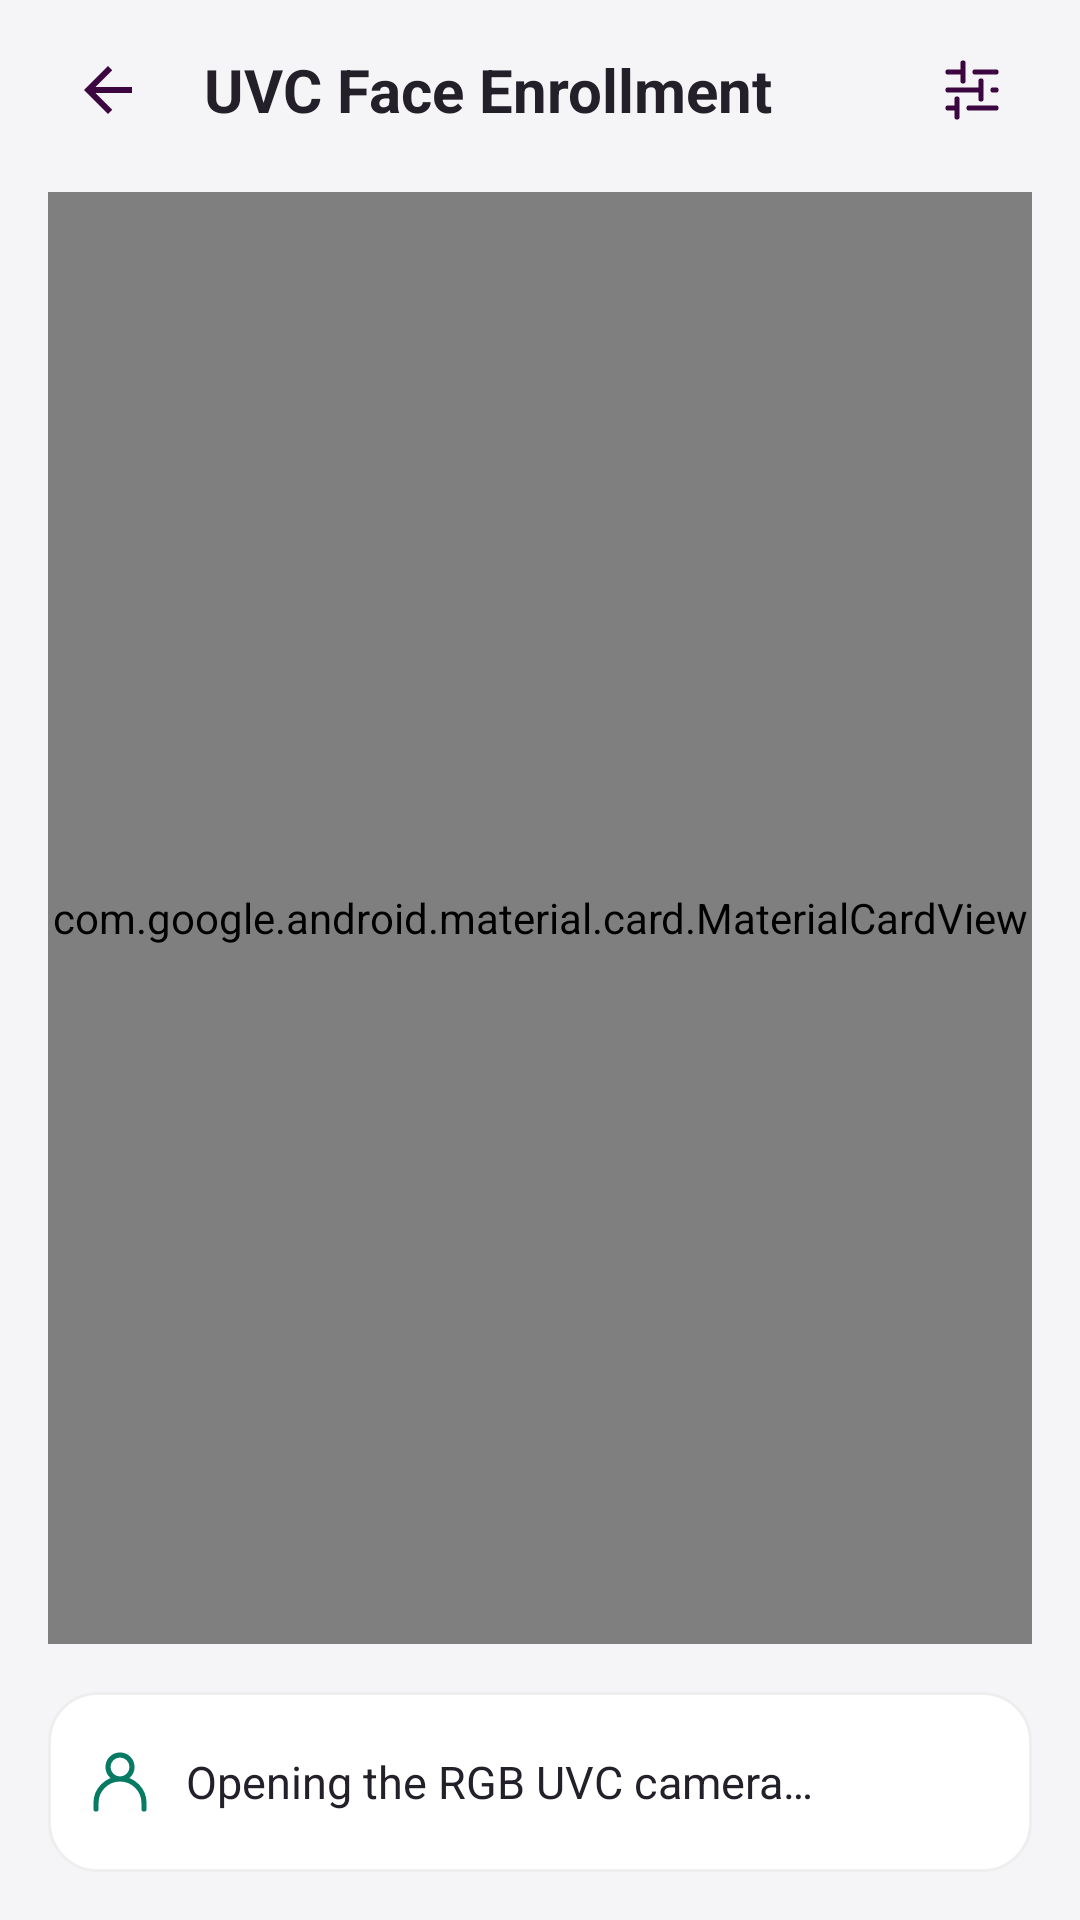

Android layout source for this screen:
<!-- AndroidManifest.xml: application theme Theme.HiFace.MainTheme -->
<!-- res/layout/activity_uvc_face_enrollment.xml -->
<?xml version="1.0" encoding="utf-8"?>
<LinearLayout xmlns:android="http://schemas.android.com/apk/res/android"
    xmlns:app="http://schemas.android.com/apk/res-auto"
    android:layout_width="match_parent" android:layout_height="match_parent"
    android:orientation="vertical" android:background="@color/content_background">
    <LinearLayout android:layout_width="match_parent" android:layout_height="wrap_content"
        android:minHeight="60dp" android:gravity="center_vertical" android:paddingStart="12dp" android:paddingEnd="12dp">
        <androidx.appcompat.widget.AppCompatImageButton android:id="@+id/backButton"
            style="@style/Widget.HiFace.NavigationButton.OnLight" android:contentDescription="@string/cd_back" />
        <TextView android:layout_width="0dp" android:layout_height="wrap_content" android:layout_weight="1"
            android:layout_marginStart="8dp" android:layout_marginEnd="8dp" android:text="@string/uvc_enroll_title"
            android:textColor="@color/content_text" android:textSize="20sp" android:textStyle="bold" />
        <androidx.appcompat.widget.AppCompatImageButton android:id="@+id/uvcEnrollSettings"
            style="@style/Widget.HiFace.NavigationButton.OnLight" android:src="@drawable/ic_search_settings"
            android:contentDescription="@string/uvc_enroll_camera_settings" />
    </LinearLayout>
    
    <com.google.android.material.card.MaterialCardView android:layout_width="match_parent"
        android:layout_height="0dp" android:layout_weight="1" android:layout_marginStart="16dp"
        android:layout_marginEnd="16dp" android:layout_marginTop="4dp" app:cardCornerRadius="24dp"
        app:cardElevation="0dp" app:cardBackgroundColor="@color/content_text"
        app:strokeColor="@color/surface_muted" app:strokeWidth="1dp">
        <TextureView android:id="@+id/uvcEnrollPreview" android:layout_width="match_parent" android:layout_height="match_parent"
            android:contentDescription="@string/uvc_search_rgb_camera" />
        <com.hiface.sdk.demo.ui.FaceCaptureOverlayView android:id="@+id/uvcEnrollOverlay"
            android:layout_width="match_parent" android:layout_height="match_parent" />
    </com.google.android.material.card.MaterialCardView>
    <LinearLayout android:layout_width="match_parent" android:layout_height="wrap_content"
        android:layout_margin="16dp" android:gravity="center_vertical" android:baselineAligned="false"
        android:background="@drawable/bg_camera_settings_card" android:paddingStart="12dp" android:paddingEnd="12dp"
        android:paddingTop="6dp" android:paddingBottom="6dp">
        <androidx.appcompat.widget.AppCompatImageView android:layout_width="24dp" android:layout_height="24dp" android:layout_marginEnd="10dp"
            android:src="@drawable/ic_search_person" app:tint="@color/content_accent"
            android:importantForAccessibility="no" />
        <TextView android:id="@+id/uvcEnrollStatus" android:layout_width="0dp" android:layout_weight="1"
            android:layout_height="wrap_content" android:minHeight="48dp" android:gravity="center_vertical"
            android:textSize="15sp" android:textColor="@color/content_text"
            android:text="@string/uvc_enroll_opening" android:accessibilityLiveRegion="polite" />
        <com.google.android.material.button.MaterialButton android:id="@+id/uvcEnrollRetry"
            style="@style/Widget.MaterialComponents.Button.TextButton" android:layout_width="wrap_content"
            android:layout_height="48dp" android:textAllCaps="false" android:text="@string/search_ui_retry_short"
            android:visibility="gone" />
    </LinearLayout>
</LinearLayout>
<!-- resources referenced by this layout -->
<resources>
  <color name="content_accent">#077A63</color>
  <color name="content_background">#F5F5F7</color>
  <color name="content_text">#242029</color>
  <color name="surface_muted">#EEEEEE</color>
  <!-- drawable bg_camera_settings_card (drawable) -->
  <shape xmlns:android="http://schemas.android.com/apk/res/android" android:shape="rectangle">
      <solid android:color="@android:color/white" />
      <corners android:radius="16dp" />
      <stroke android:width="1dp" android:color="@color/surface_muted" />
  </shape>
  <!-- drawable ic_search_person (drawable) -->
  <vector xmlns:android="http://schemas.android.com/apk/res/android" android:width="24dp" android:height="24dp" android:viewportWidth="24" android:viewportHeight="24"><path android:pathData="M16,7a4,4 0,1 1,-8 0a4,4 0,0 1,8 0 M4,21v-2a8,8 0,0 1,16 0v2" android:fillColor="@android:color/transparent" android:strokeColor="@android:color/white" android:strokeWidth="1.7" android:strokeLineCap="round" android:strokeLineJoin="round"/></vector>
  <!-- drawable ic_search_settings (drawable) -->
  <vector xmlns:android="http://schemas.android.com/apk/res/android" android:width="24dp" android:height="24dp" android:viewportWidth="24" android:viewportHeight="24"><path android:pathData="M4,6h5 M13,6h7 M9,3v6 M4,12h11 M19,12h1 M15,9v6 M4,18h3 M11,18h9 M7,15v6" android:fillColor="@android:color/transparent" android:strokeColor="@android:color/white" android:strokeWidth="1.7" android:strokeLineCap="round" android:strokeLineJoin="round"/></vector>
  <string name="cd_back">Back</string>
  <string name="search_ui_retry_short">Retry</string>
  <string name="uvc_enroll_camera_settings">Enrollment camera settings</string>
  <string name="uvc_enroll_opening">Opening the RGB UVC camera…</string>
  <string name="uvc_enroll_title">UVC Face Enrollment</string>
  <string name="uvc_search_rgb_camera">RGB camera</string>
  <style name="Widget.HiFace.NavigationButton.OnLight" parent="Widget.HiFace.NavigationButton">
          <item name="android:background">?attr/selectableItemBackgroundBorderless</item>
          <item name="android:tint">@color/api_background</item>
      </style>
  <style name="Theme.HiFace.MainTheme" parent="Theme.HiFace.Content">
          <item name="android:windowFullscreen">true</item>
      </style>
  <style name="Widget.HiFace.NavigationButton" parent="Widget.AppCompat.ImageButton">
          <item name="android:layout_width">48dp</item>
          <item name="android:layout_height">48dp</item>
          <item name="android:padding">12dp</item>
          <item name="android:scaleType">centerInside</item>
          <item name="android:src">@drawable/ic_navigation_back</item>
      </style>
  <color name="api_background">#3C0740</color>
  <style name="Theme.HiFace.Content" parent="Theme.HiFace">
          <item name="android:windowBackground">@android:color/white</item>
          <item name="android:statusBarColor">@android:color/white</item>
          <item name="android:navigationBarColor">@android:color/white</item>
          <item name="android:windowLightStatusBar">true</item>
      </style>
  <!-- drawable ic_navigation_back (drawable) -->
  <vector xmlns:android="http://schemas.android.com/apk/res/android"
      android:width="24dp"
      android:height="24dp"
      android:viewportWidth="24"
      android:viewportHeight="24">
      <path
          android:fillColor="@android:color/white"
          android:pathData="M20,11H7.83l5.59,-5.59L12,4l-8,8 8,8 1.42,-1.41L7.83,13H20v-2z" />
  </vector>
  <style name="Theme.HiFace" parent="Theme.AppCompat.Light.NoActionBar">
          <item name="android:windowBackground">@color/home_background</item>
          <item name="android:statusBarColor">@color/home_background</item>
          <item name="android:navigationBarColor">@color/home_background</item>
          <item name="android:windowLightStatusBar">false</item>
      </style>
  <color name="home_background">#023F42</color>
</resources>
